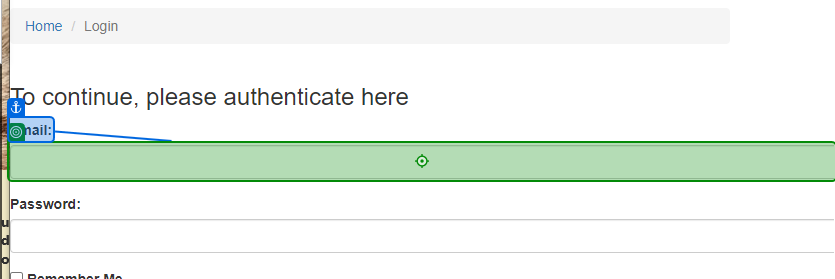
Task: Test Automation Project
Workflow: 02_Login

Step 1: type [in_Username] into 'Email'

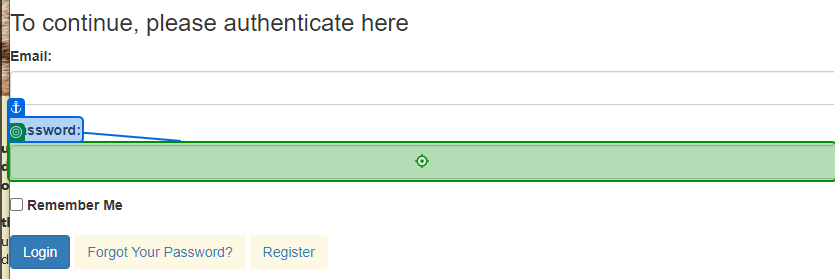
Step 2: type [in_Password] into 'Password'

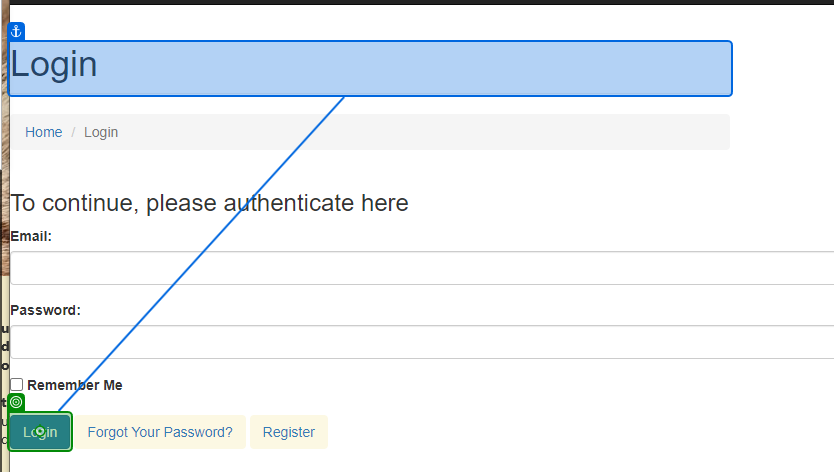
Step 3: click on 'Login'

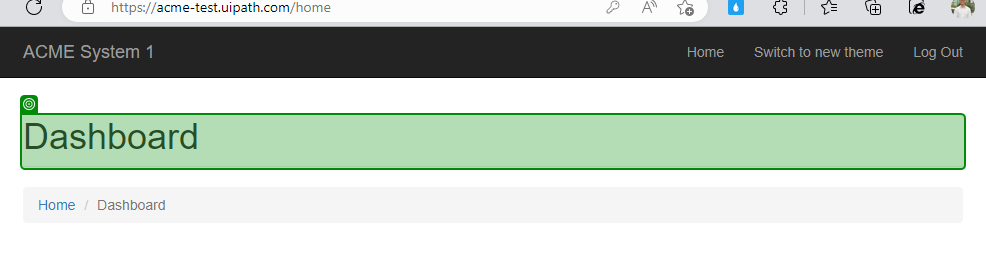
Step 4: check 'Dashboard'